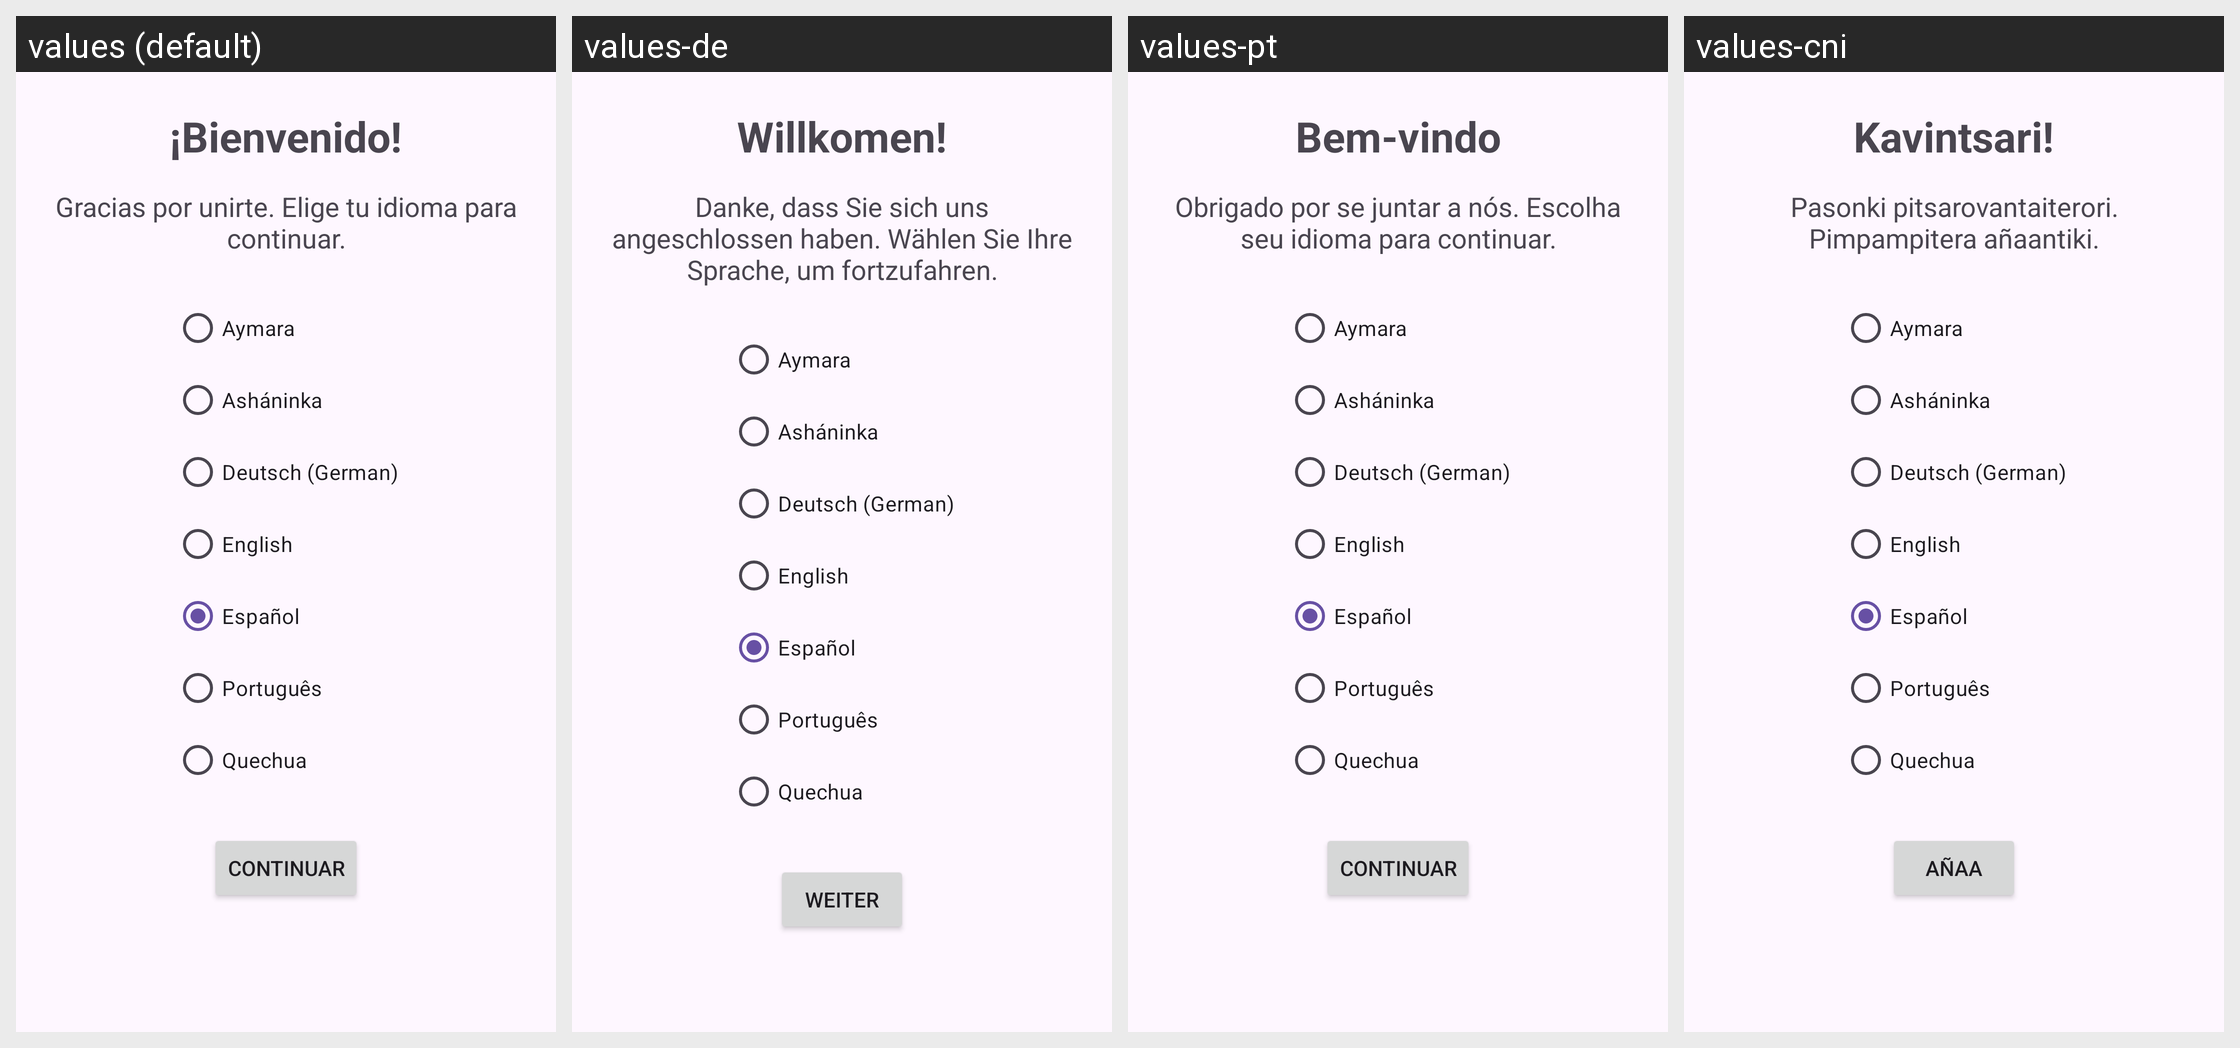

The Android screen below is rendered under several locales of the same app. Produce the string resources it draws, with the default and per-locale values.
Android screen res/layout/activity_welcome.xml rendered under 4 locales, left to right: values (default), values-de, values-pt, values-cni. Device: Nexus 5 (rendered at 1080×1920; each locale shown at half size, 540×960, under a caption strip naming it); theme Theme.SiembraHora.
Other locales in the repository, not shown: values-ay, values-en, values-qu.
Strings drawn on this screen, with the default value and each locale's value (text and hints the layout hard-codes appear in the picture but are not listed):

welcome_title
  values: ¡Bienvenido!
  values-de: Willkomen!
  values-pt: Bem-vindo
  values-cni: Kavintsari!

welcome_message
  values: Gracias por unirte. Elige tu idioma para continuar.
  values-de: Danke, dass Sie sich uns angeschlossen haben. Wählen Sie Ihre Sprache, um fortzufahren.
  values-pt: Obrigado por se juntar a nós. Escolha seu idioma para continuar.
  values-cni: Pasonki pitsarovantaiterori. Pimpampitera añaantiki.

button_continue
  values: Continuar
  values-de: Weiter
  values-pt: Continuar
  values-cni: Añaa
